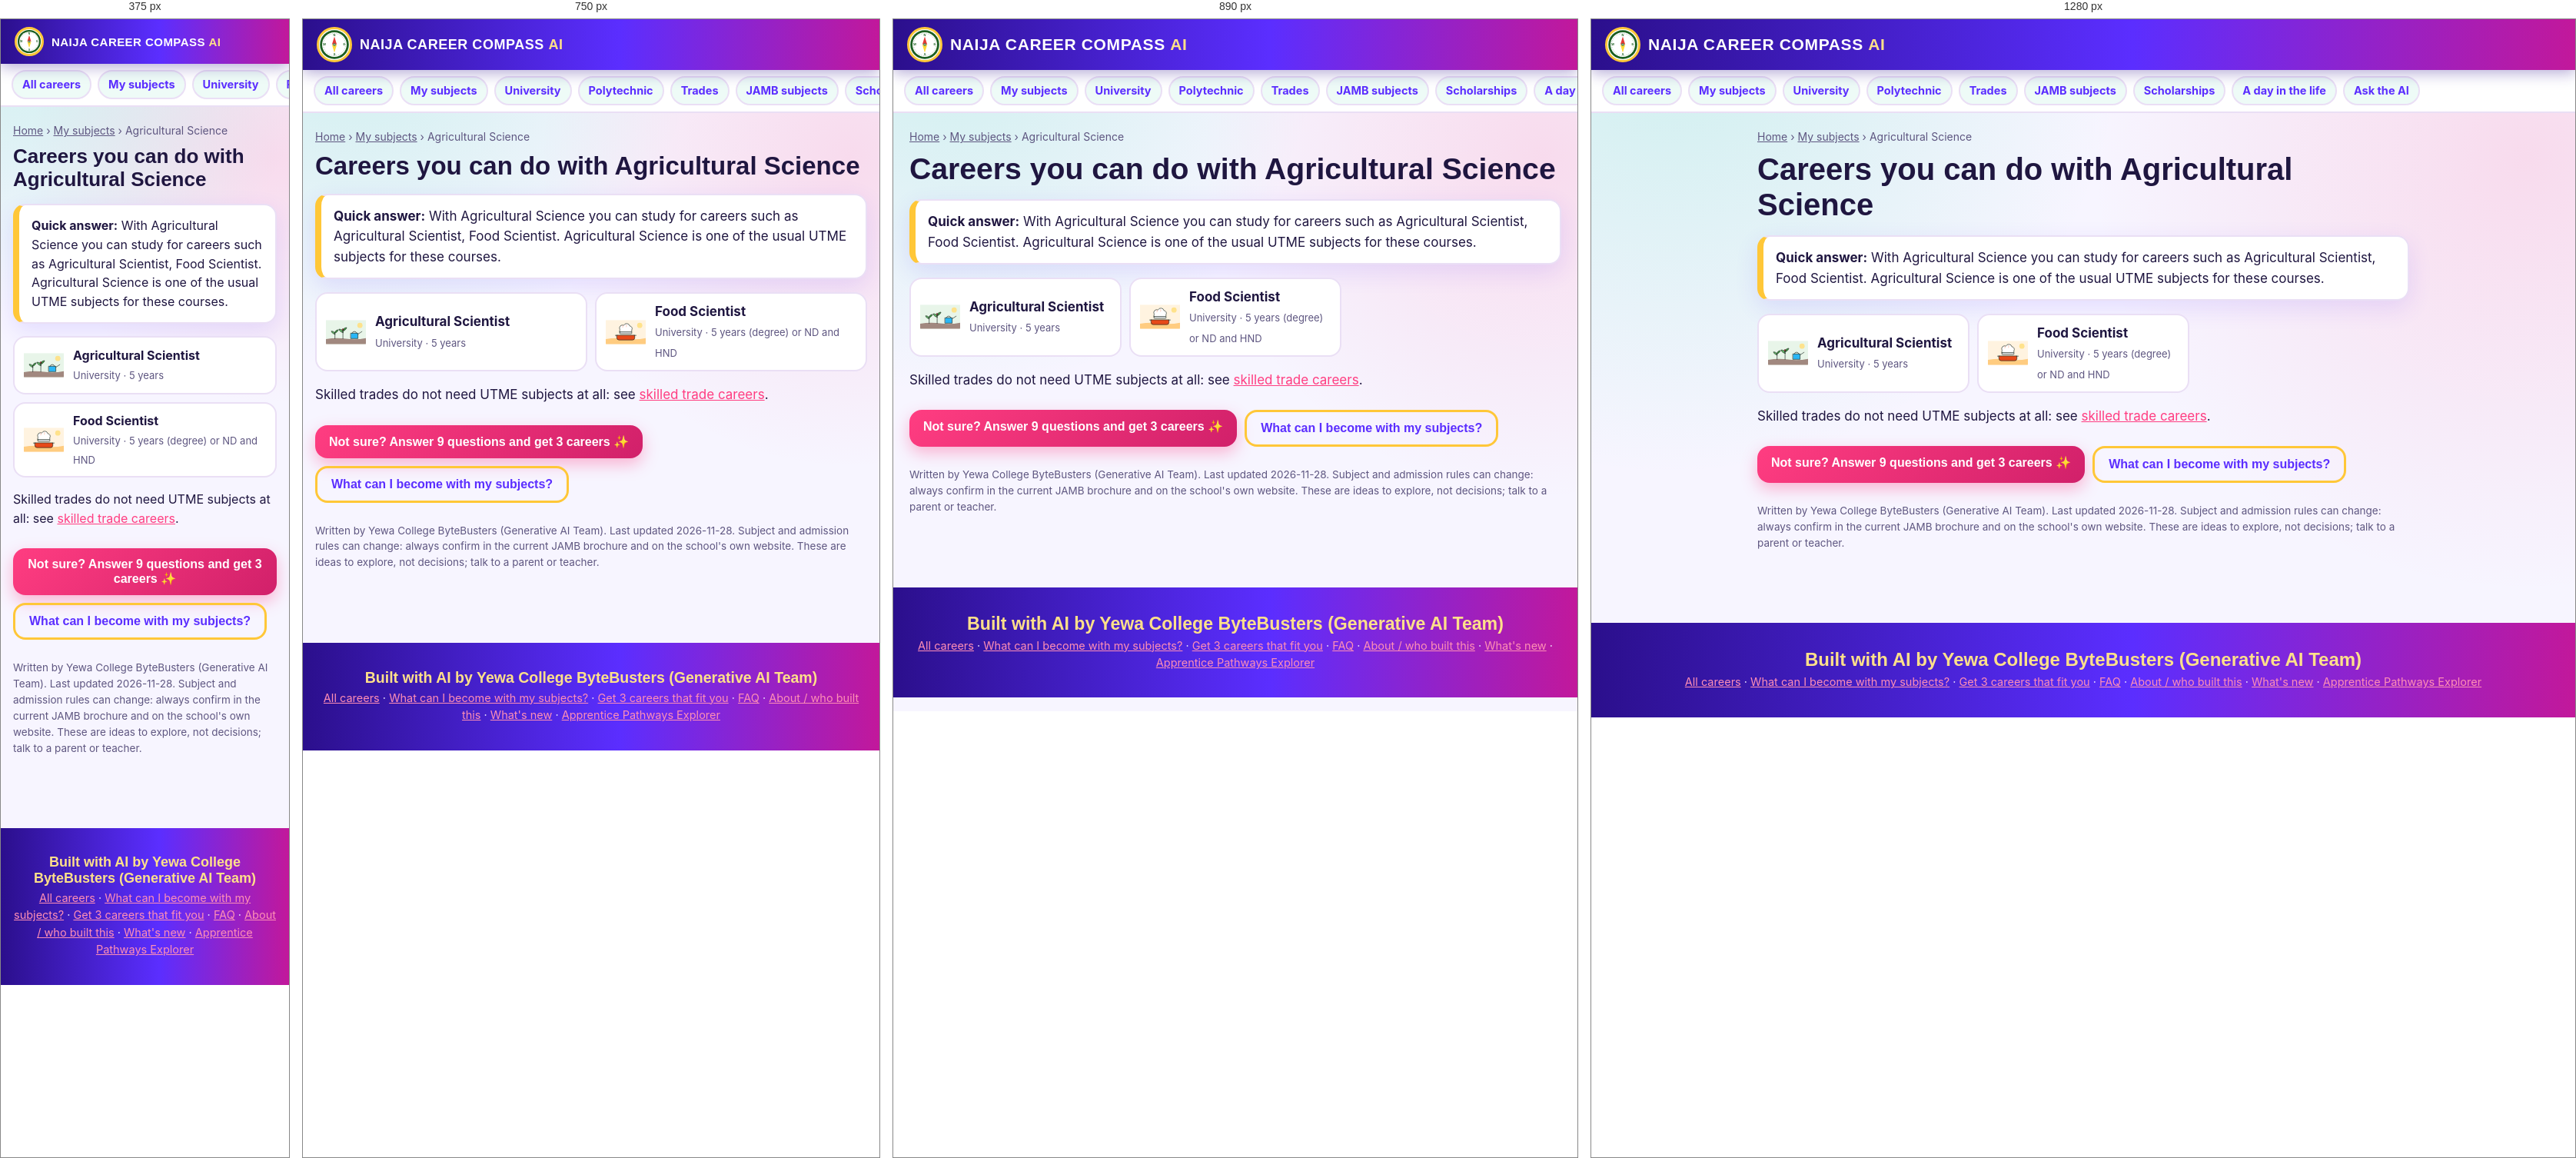
Rendered at 375 px, 750 px, 890 px and 1280 px, left to right.

<!-- file: index.html -->
<!doctype html>
<html lang="en-NG">
<head>
<meta charset="utf-8">
<meta name="viewport" content="width=device-width, initial-scale=1">
<title>Careers you can do with Agricultural Science in Nigeria</title>
<meta name="description" content="With Agricultural Science you can study for careers such as Agricultural Scientist, Food Scientist. Agricultural Science is one of the usual UTME…">
<link rel="canonical" href="https://naija-career-compass-ai.vercel.app/subjects/agricultural-science/">
<meta name="google-site-verification" content="gRx6rQOAdy83jB7Xta6qp0gE61CorO4qy7RzTVvn-WY">
<meta name="robots" content="index, follow, max-snippet:-1, max-image-preview:large">
<meta property="og:type" content="article">
<meta property="og:site_name" content="Naija Career Compass AI">
<meta property="og:title" content="Careers you can do with Agricultural Science in Nigeria">
<meta property="og:description" content="With Agricultural Science you can study for careers such as Agricultural Scientist, Food Scientist. Agricultural Science is one of the usual UTME…">
<meta property="og:url" content="https://naija-career-compass-ai.vercel.app/subjects/agricultural-science/">
<meta property="og:image" content="https://naija-career-compass-ai.vercel.app/images/og-image.png">
<meta name="twitter:card" content="summary_large_image">
<meta name="twitter:title" content="Careers you can do with Agricultural Science in Nigeria">
<meta name="twitter:description" content="With Agricultural Science you can study for careers such as Agricultural Scientist, Food Scientist. Agricultural Science is one of the usual UTME…">
<meta name="twitter:image" content="https://naija-career-compass-ai.vercel.app/images/og-image.png">
<meta name="theme-color" content="#2A1B6E">
<link rel="icon" href="/images/logo.svg">
<link rel="preconnect" href="https://fonts.googleapis.com">
<link href="https://fonts.googleapis.com/css2?family=Poppins:wght@600;700;800;900&family=Inter:wght@400;600;700&display=swap" rel="stylesheet">
<link rel="stylesheet" href="/style.css">
<script>try { var t = localStorage.getItem("cc-theme"); if (t) document.documentElement.dataset.theme = t; } catch (e) {}</script>
<script type="application/ld+json">{"@context":"https://schema.org","@graph":[{"@type":"EducationalOrganization","@id":"https://naija-career-compass-ai.vercel.app/#org","name":"Yewa College ByteBusters (Generative AI Team)","url":"https://naija-career-compass-ai.vercel.app/"},{"@type":"BreadcrumbList","itemListElement":[{"@type":"ListItem","position":1,"name":"Home","item":"https://naija-career-compass-ai.vercel.app/"},{"@type":"ListItem","position":2,"name":"My subjects","item":"https://naija-career-compass-ai.vercel.app/subjects/"},{"@type":"ListItem","position":3,"name":"Agricultural Science","item":"https://naija-career-compass-ai.vercel.app/subjects/agricultural-science/"}]},{"@type":"FAQPage","mainEntity":[{"@type":"Question","name":"What can I become if I am good at Agricultural Science?","acceptedAnswer":{"@type":"Answer","text":"With Agricultural Science you can study for careers such as Agricultural Scientist, Food Scientist. Agricultural Science is one of the usual UTME subjects for these courses."}}]}]}</script>
</head>
<body>
<header class="bar"><a class="brand" href="/"><img src="/images/logo.svg" alt="" width="46" height="46"><span>NAIJA CAREER COMPASS <b>AI</b></span></a></header>
<nav class="gnav" aria-label="Main"><a href="/careers/">All careers</a><a href="/subjects/">My subjects</a><a href="/careers/university/">University</a><a href="/careers/polytechnic-and-college/">Polytechnic</a><a href="/careers/skilled-trades/">Trades</a><a href="/jamb-subjects/">JAMB subjects</a><a href="/scholarships/">Scholarships</a><a href="/day-in-the-life/">A day in the life</a><a href="/#start">Ask the AI</a></nav>
<main class="guide">
  <nav class="crumbs" aria-label="Breadcrumb"><a href="/">Home</a> › <a href="/subjects/">My subjects</a> › Agricultural Science</nav>
  <h1>Careers you can do with Agricultural Science</h1>
<p class="answer-box"><b>Quick answer:</b> With Agricultural Science you can study for careers such as Agricultural Scientist, Food Scientist. Agricultural Science is one of the usual UTME subjects for these courses.</p><ul class="clist"><li data-route="uni"><a href="/careers/agronomist/"><img src="/images/careers/agriculture.svg" alt="" loading="lazy" width="64" height="64"><span><b>Agricultural Scientist</b><small>University · 5 years</small></span></a></li><li data-route="uni"><a href="/careers/food-scientist/"><img src="/images/careers/food.svg" alt="" loading="lazy" width="64" height="64"><span><b>Food Scientist</b><small>University · 5 years (degree) or ND and HND</small></span></a></li></ul>
  <p>Skilled trades do not need UTME subjects at all: see <a href="/careers/skilled-trades/">skilled trade careers</a>.</p><div class="cta"><a class="btn" href="/#start">Not sure? Answer 9 questions and get 3 careers ✨</a><a class="btn line" href="/subjects/">What can I become with my subjects?</a></div>
  <p class="updated">Written by Yewa College ByteBusters (Generative AI Team). Last updated <time datetime="2026-11-28">2026-11-28</time>. Subject and admission rules can change: always confirm in the current JAMB brochure and on the school's own website. These are ideas to explore, not decisions; talk to a parent or teacher.</p>
</main>
<footer>
  <p class="made">Built with AI by Yewa College ByteBusters (Generative AI Team)</p>
  <p><a href="/careers/">All careers</a> · <a href="/subjects/">What can I become with my subjects?</a> · <a href="/">Get 3 careers that fit you</a> · <a href="/faq/">FAQ</a> · <a href="/about/">About / who built this</a> · <a href="/whats-new/">What's new</a> · <a href="https://apprentice-pathway-explorer.vercel.app/">Apprentice Pathways Explorer</a></p>
</footer>
</body>
</html>


/* @media block from style.css */
@media (max-width: 920px) {
  .hero { grid-template-columns: 1fr; padding-top: 28px; }
  .steps { grid-template-columns: 1fr 1fr; }
  .steps li:nth-child(2)::after { display: none; }
  .two, .grid3, .env { grid-template-columns: 1fr; }
  .output { position: static; }
  .links { display: none; }
  .theme { margin-left: auto; }
}

/* @media block from style.css */
@media (max-width: 560px) {
  body { font-size: 16px; }
  .steps { grid-template-columns: 1fr; }
  .steps li:not(:last-child)::after { content: "⬇"; right: 50%; top: auto; bottom: -20px; transform: translateX(50%); display: block; }
  .pair { grid-template-columns: 1fr; }
  .parts li { grid-template-columns: 1fr; }
  .parts .k { flex-direction: row; gap: 8px; width: auto; height: auto; padding: 8px 14px; justify-content: flex-start; border-radius: 14px; }
  .parts .k b { font-size: 22px; }
    .brand img { width: 38px; height: 38px; }
  .hero-btns .btn { flex: 1; font-size: 17px; padding: 14px 10px; white-space: nowrap; }
  .card { padding: 18px; }
}

/* @media block from style.css */
@media (max-width: 560px) { .facts { grid-template-columns: 1fr; } }

/* @media block from style.css */
@media (max-width: 600px) { .three { grid-template-columns: 1fr; } .stage { width: min(86%, 320px); } .stage .orb { width: 48px; height: 48px; margin: -24px; font-size: 23px; border-radius: 15px; } }

/* @media block from style.css */
@media (max-width: 860px) {
  .bar { flex-wrap: wrap; row-gap: 4px; }
  .links { display: flex; order: 3; width: 100%; margin: 0; justify-content: space-between; gap: 2px; }
  .links a { flex: 1; text-align: center; font-size: 14px; padding: 6px 4px; background: rgba(255, 255, 255, .12); }
  .theme { margin-left: auto; }
}

/* @media block from style.css */
@media (max-width: 640px) { .combo { grid-template-columns: 1fr; } .sch-dl { grid-template-columns: 1fr; } .sch-dl dd { margin-bottom: 6px; } .guide .facts { grid-template-columns: 1fr; } }